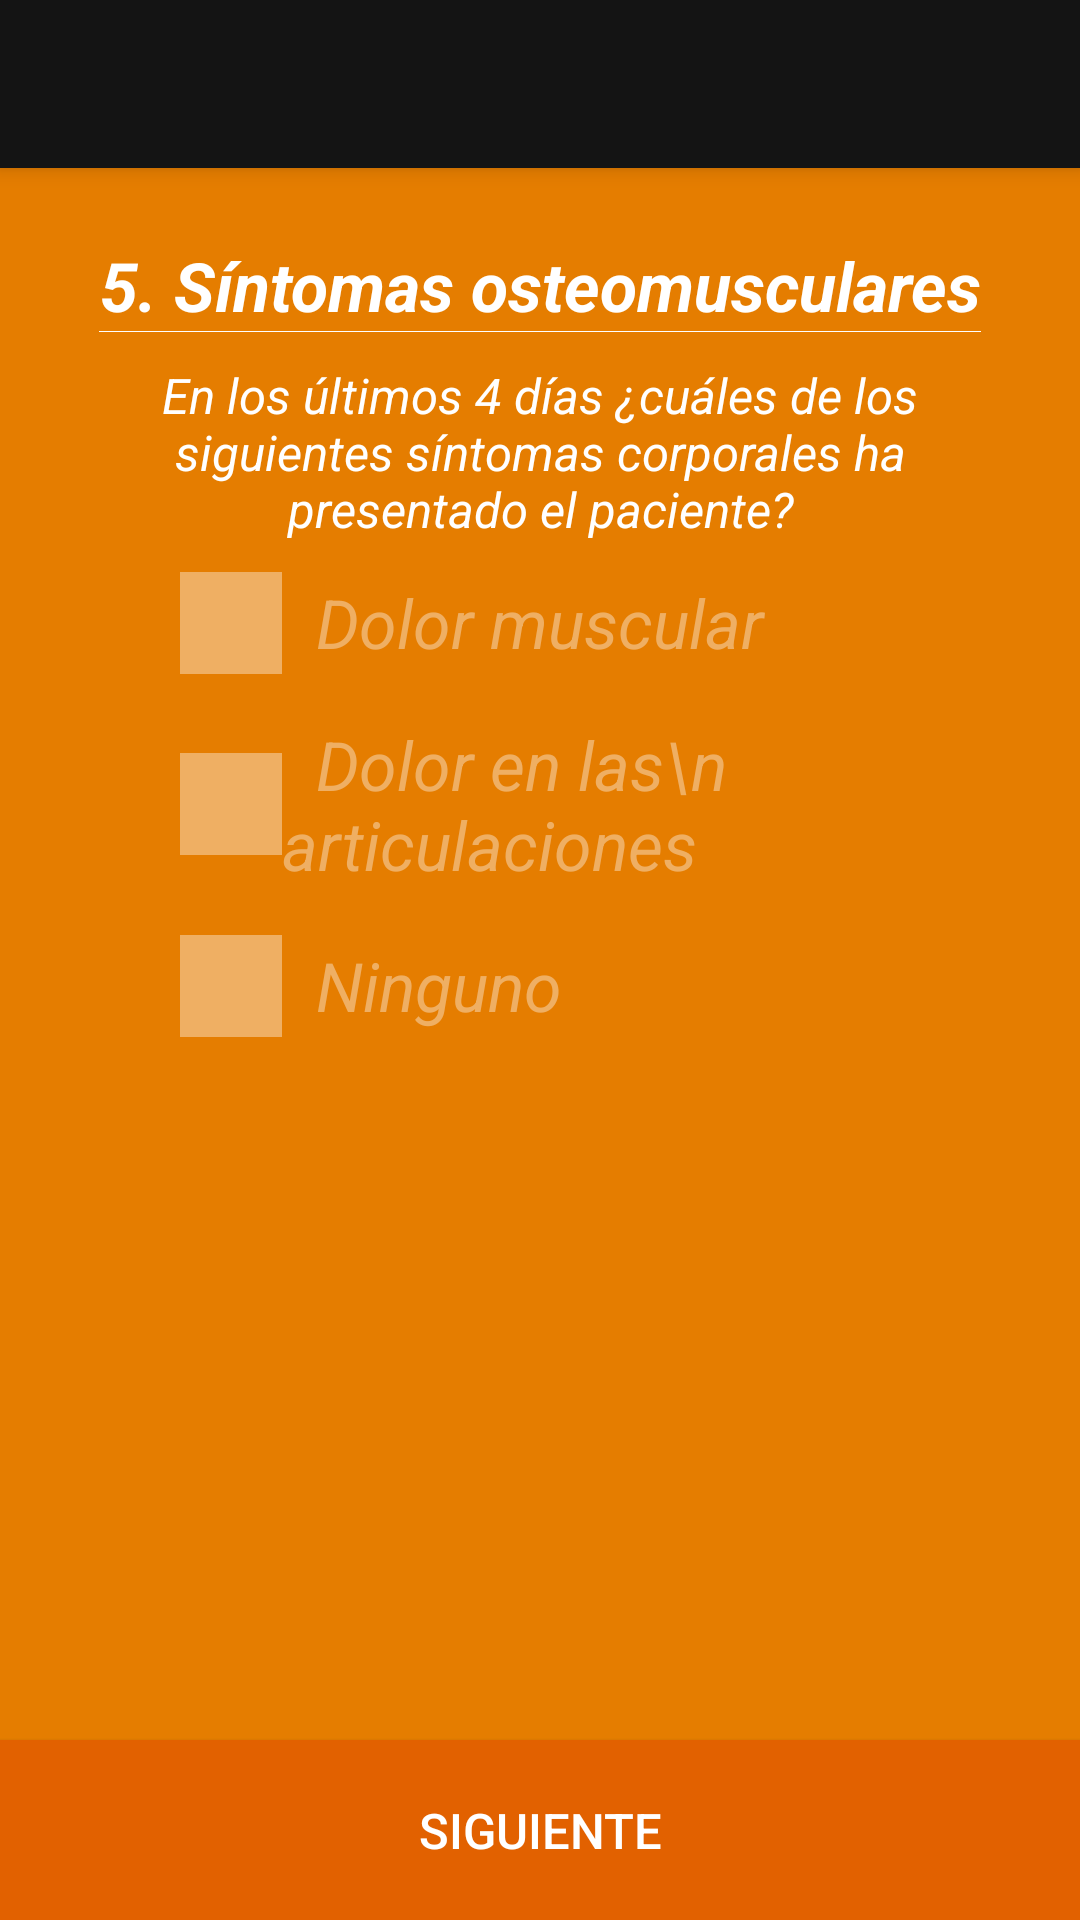

Produce the Android XML layout that renders to this screen, including the resource entries it uses.
<!-- AndroidManifest.xml: application theme AppTheme -->
<!-- res/layout/activity_sintomas_osteo.xml -->
<?xml version="1.0" encoding="utf-8"?>
<android.support.design.widget.CoordinatorLayout xmlns:android="http://schemas.android.com/apk/res/android"
    xmlns:app="http://schemas.android.com/apk/res-auto"
    xmlns:tools="http://schemas.android.com/tools"
    android:layout_width="match_parent"
    android:layout_height="match_parent"
    android:fitsSystemWindows="true"
    tools:context=".SintomasActivity"
    android:background="@color/orange_background">

    <android.support.design.widget.AppBarLayout
        android:layout_width="match_parent"
        android:layout_height="wrap_content"
        android:theme="@style/AppTheme.AppBarOverlay">

        <android.support.v7.widget.Toolbar
            android:id="@+id/toolbar_sitomas_activiy"
            android:layout_width="match_parent"
            android:layout_height="?attr/actionBarSize"
            android:background="?attr/colorPrimary"
            app:popupTheme="@style/AppTheme.PopupOverlay" />

    </android.support.design.widget.AppBarLayout>

    <RelativeLayout
        android:layout_width="match_parent"
        android:layout_height="match_parent"
        >
        <LinearLayout
            android:layout_width="match_parent"
            android:layout_height="match_parent"
            android:orientation="vertical"
            android:layout_marginTop="60dp"
            android:layout_marginBottom="60dp">

            <LinearLayout
                android:layout_width="wrap_content"
                android:layout_height="wrap_content"
                android:orientation="vertical"
                android:layout_gravity="center">

                <TextView
                    android:layout_marginTop="20dp"
                    android:layout_width="wrap_content"
                    android:layout_height="wrap_content"
                    android:text="5. Síntomas osteomusculares"
                    android:gravity="center"
                    android:textStyle="bold|italic"
                    android:textColor="#FFF"
                    android:textSize="11pt"
                    android:id="@+id/titulo_sintomas_osteo"/>
                <View
                    android:layout_width="match_parent"
                    android:layout_height="1px"
                    android:background="#FFF"/>

            </LinearLayout>
            <TextView
                android:layout_width="wrap_content"
                android:layout_height="wrap_content"
                android:textColor="#FFF"
                android:gravity="center"
                android:layout_marginRight="20dp"
                android:layout_marginLeft="20dp"
                android:textSize="8pt"
                android:textStyle="italic"
                android:layout_marginTop="10dp"
                android:layout_marginBottom="10dp"
                android:text="En los últimos 4 días ¿cuáles de los siguientes síntomas corporales ha presentado el paciente?"
                android:id="@+id/osteo_descripcion"/>

            <CheckBox
                android:layout_width="match_parent"
                android:layout_height="wrap_content"
                android:button="@drawable/checkbox_sintomas"
                android:text="  Dolor muscular"
                android:textColor="#EFAF63"
                android:textSize="11pt"
                android:textStyle="italic"
                android:layout_marginLeft="60dp"
                android:id="@+id/dolor_muscular_checkbox"
                />
            <CheckBox
                android:layout_width="match_parent"
                android:layout_height="wrap_content"
                android:button="@drawable/checkbox_sintomas"
                android:text="  Dolor en las\n  articulaciones"
                android:textColor="#EFAF63"
                android:textSize="11pt"
                android:textStyle="italic"
                android:layout_marginLeft="60dp"
                android:layout_marginTop="15dp"
                android:id="@+id/dolor_articulaciones_checkbox"/>





            <CheckBox
                android:layout_width="match_parent"
                android:layout_height="wrap_content"
                android:text="  Ninguno"
                android:textColor="#EFAF63"
                android:button="@drawable/checkbox_sintomas"
                android:textSize="11pt"
                android:textStyle="italic"
                android:layout_marginLeft="60dp"
                android:layout_marginTop="15dp"
                android:id="@+id/ninguno_osteo_checkbox"
                />


        </LinearLayout>

        <Button
            android:layout_width="match_parent"
            android:layout_height="wrap_content"
            android:background="@color/botones_background"
            android:text="SIGUIENTE"
            android:textSize="8pt"
            android:textColor="#FFF"
            android:height="60dp"
            android:onClick="doSiguiente"
            android:layout_alignParentBottom="true"
            android:id="@+id/siguiente_sintomas_osteo"
            />

    </RelativeLayout>

</android.support.design.widget.CoordinatorLayout>
<!-- resources referenced by this layout -->
<resources>
  <color name="botones_background">#E26100</color>
  <color name="orange_background">#E57D00</color>
  <!-- drawable checkbox_sintomas (drawable) -->
  <?xml version="1.0" encoding="utf-8"?>
  <selector xmlns:android="http://schemas.android.com/apk/res/android">
      <item
          android:state_checked="true"
          android:state_focused="true"
          android:drawable="@drawable/checkbox_selected"/>
      <item
          android:state_checked="false"
          android:state_focused="true"
          android:drawable="@drawable/checkbox_unselected" />
      <item
          android:state_checked="false"
          android:drawable="@drawable/checkbox_unselected"/>
  
      <item
          android:state_checked="true"
          android:drawable="@drawable/checkbox_selected" />
  </selector>
  <style name="AppTheme.AppBarOverlay" parent="ThemeOverlay.AppCompat.Dark.ActionBar" />
  <style name="AppTheme.PopupOverlay" parent="ThemeOverlay.AppCompat.Light" />
  <style name="AppTheme" parent="Theme.AppCompat.Light.DarkActionBar">
              
              <item name="colorPrimary">@color/colorPrimary</item>
              <item name="colorPrimaryDark">@color/colorPrimaryDark</item>
              <item name="colorAccent">@color/colorAccent</item>
          </style>
  <!-- drawable checkbox_selected: png bitmap (drawable, 1058 bytes) -->
  <!-- drawable checkbox_unselected: png bitmap (drawable, 174 bytes) -->
  <color name="colorPrimary">#141414</color>
  <color name="colorPrimaryDark">#262626</color>
  <color name="colorAccent">#E26100</color>
</resources>
